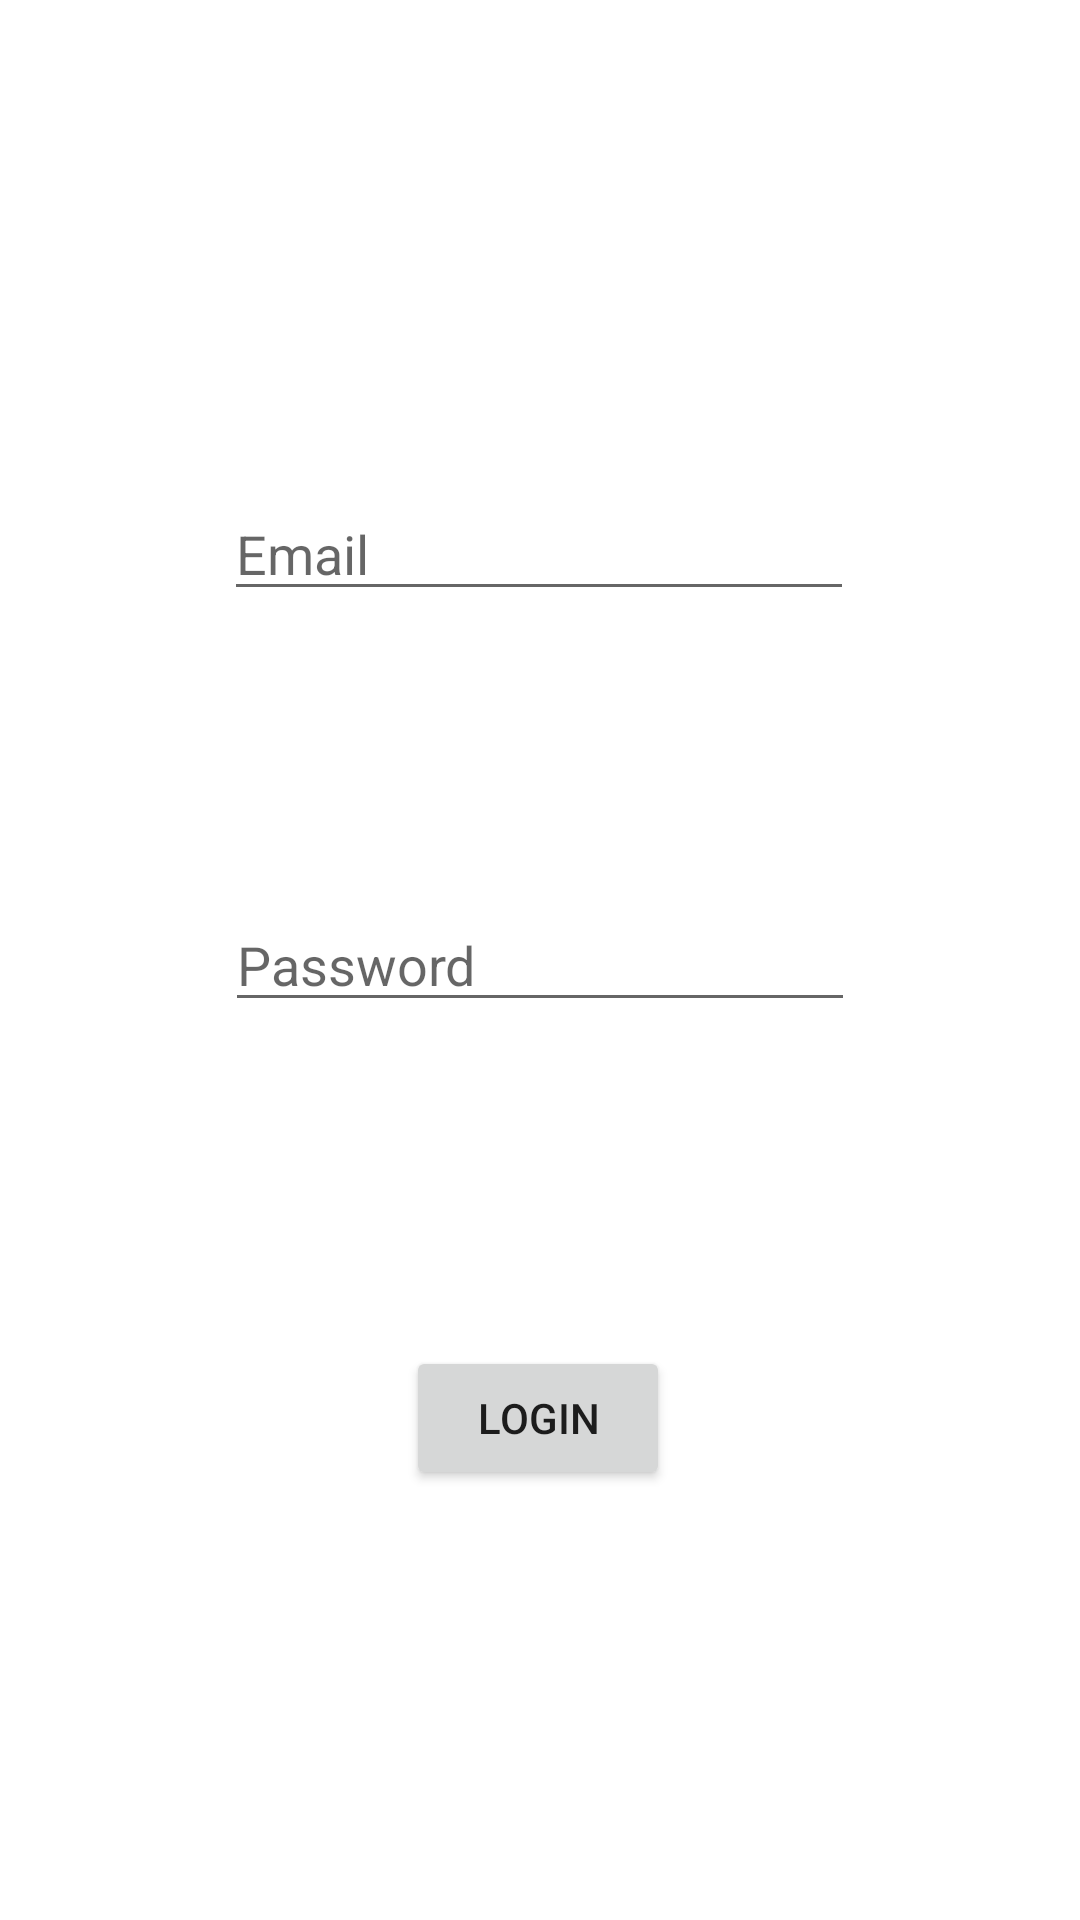

This screen was rendered from an Android layout file. Write that file and the resources it references.
<!-- AndroidManifest.xml: application theme AppTheme -->
<!-- res/layout/acitivity_login.xml -->
<?xml version="1.0" encoding="utf-8"?>
<androidx.constraintlayout.widget.ConstraintLayout
    xmlns:android="http://schemas.android.com/apk/res/android"
    xmlns:app="http://schemas.android.com/apk/res-auto"
    xmlns:tools="http://schemas.android.com/tools"
    android:layout_width="match_parent"
    android:layout_height="match_parent">

    <Button
        android:id="@+id/btn_login"
        android:layout_width="wrap_content"
        android:layout_height="wrap_content"
        android:text="Login"
        app:layout_constraintBottom_toBottomOf="parent"
        app:layout_constraintEnd_toEndOf="parent"
        app:layout_constraintHorizontal_bias="0.498"
        app:layout_constraintStart_toStartOf="parent"
        app:layout_constraintTop_toTopOf="parent"
        app:layout_constraintVertical_bias="0.758" />

    <EditText
        android:id="@+id/editTextEmail"
        android:layout_width="wrap_content"
        android:layout_height="wrap_content"
        android:ems="10"
        android:hint="Email"
        android:inputType="textPersonName"
        app:layout_constraintBottom_toBottomOf="parent"
        app:layout_constraintEnd_toEndOf="parent"
        app:layout_constraintHorizontal_bias="0.497"
        app:layout_constraintStart_toStartOf="parent"
        app:layout_constraintTop_toTopOf="parent"
        app:layout_constraintVertical_bias="0.271" />

    <EditText
        android:id="@+id/editTextPassword"
        android:layout_width="wrap_content"
        android:layout_height="wrap_content"
        android:ems="10"
        android:hint="Password"
        android:inputType="textPassword"
        app:layout_constraintBottom_toBottomOf="parent"
        app:layout_constraintEnd_toEndOf="parent"
        app:layout_constraintStart_toStartOf="parent"
        app:layout_constraintTop_toTopOf="parent" />

</androidx.constraintlayout.widget.ConstraintLayout>
<!-- resources referenced by this layout -->
<resources>
  <style name="AppTheme" parent="Theme.MaterialComponents.Light.DarkActionBar">
          
          <item name="colorPrimary">@color/colorPrimary</item>
          <item name="colorPrimaryDark">@color/colorAccent</item>
          <item name="colorAccent">@color/colorPrimaryDark</item>
      </style>
  <color name="colorPrimary">#6200EE</color>
  <color name="colorAccent">#03DAC5</color>
  <color name="colorPrimaryDark">#3700B3</color>
</resources>
